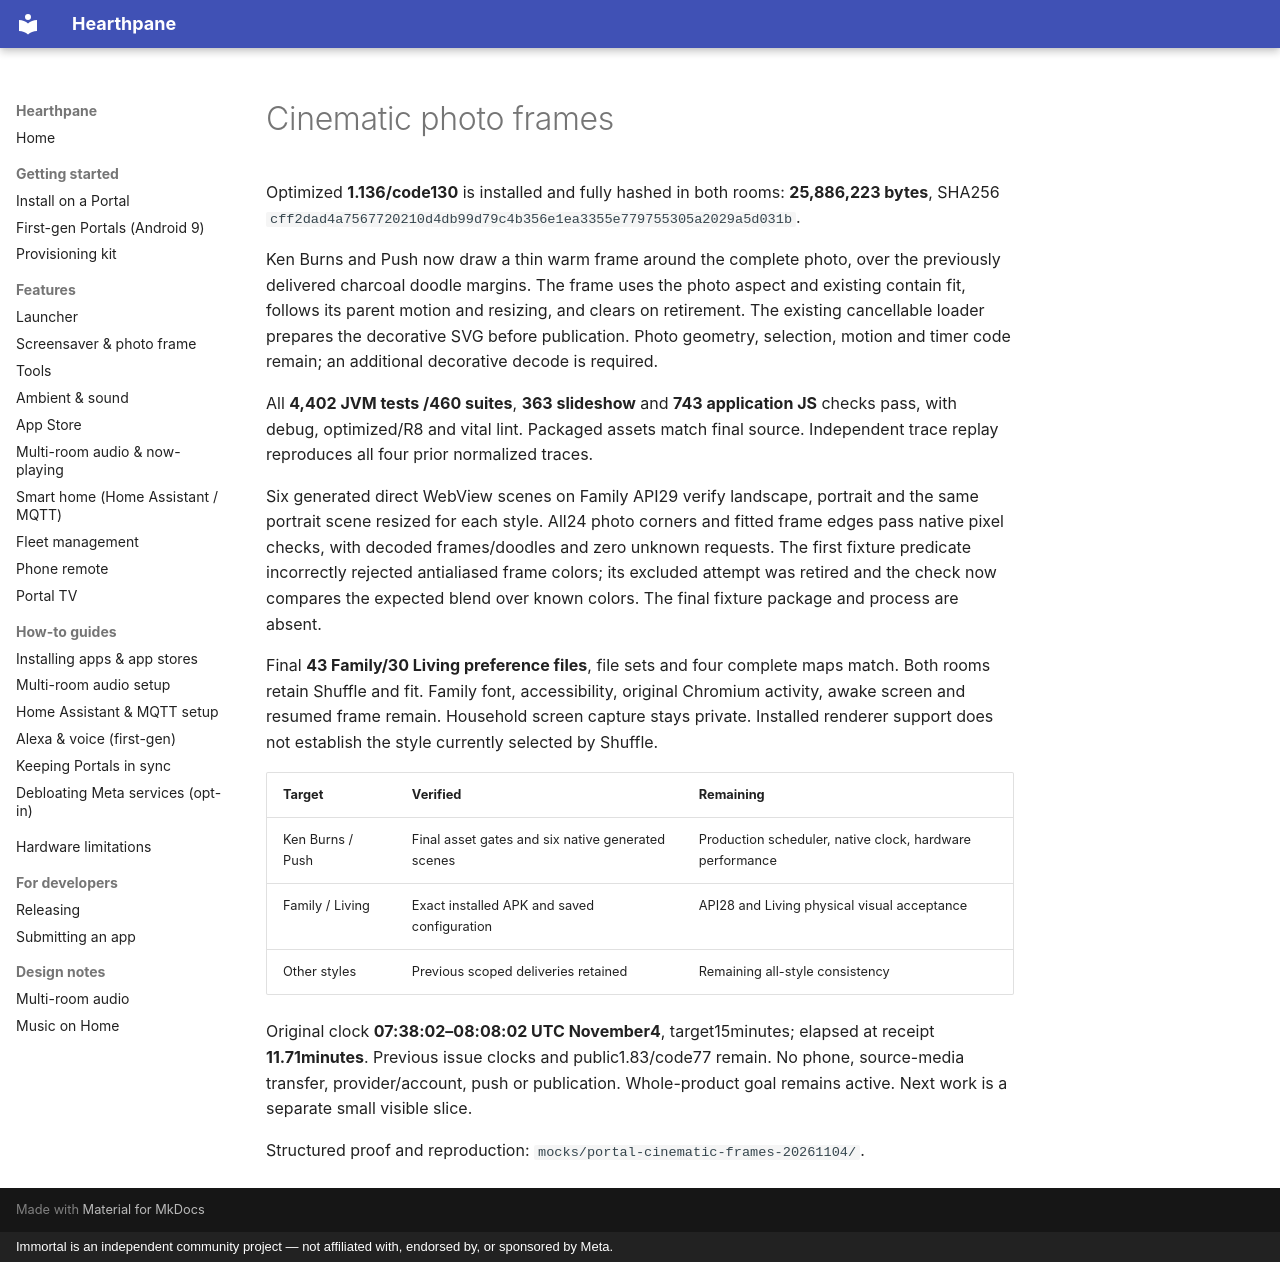

repository: rlchandani/portal-prime · page: portal-cinematic-frames-2026-11-04/index.html · generator: mkdocs · copyright: Immortal is an independent community project — not affiliated with, endorsed by, or sponsored by Meta.

# Cinematic photo frames

Optimized **1.136/code130** is installed and fully hashed in both rooms: **25,886,223 bytes**, SHA256 `cff2dad4a7567720210d4db99d79c4b356e1ea3355e779755305a2029a5d031b`.

Ken Burns and Push now draw a thin warm frame around the complete photo, over the previously delivered charcoal doodle margins. The frame uses the photo aspect and existing contain fit, follows its parent motion and resizing, and clears on retirement. The existing cancellable loader prepares the decorative SVG before publication. Photo geometry, selection, motion and timer code remain; an additional decorative decode is required.

All **4,402 JVM tests /460 suites**, **363 slideshow** and **743 application JS** checks pass, with debug, optimized/R8 and vital lint. Packaged assets match final source. Independent trace replay reproduces all four prior normalized traces.

Six generated direct WebView scenes on Family API29 verify landscape, portrait and the same portrait scene resized for each style. All24 photo corners and fitted frame edges pass native pixel checks, with decoded frames/doodles and zero unknown requests. The first fixture predicate incorrectly rejected antialiased frame colors; its excluded attempt was retired and the check now compares the expected blend over known colors. The final fixture package and process are absent.

Final **43 Family/30 Living preference files**, file sets and four complete maps match. Both rooms retain Shuffle and fit. Family font, accessibility, original Chromium activity, awake screen and resumed frame remain. Household screen capture stays private. Installed renderer support does not establish the style currently selected by Shuffle.

| Target | Verified | Remaining |
| --- | --- | --- |
| Ken Burns / Push | Final asset gates and six native generated scenes | Production scheduler, native clock, hardware performance |
| Family / Living | Exact installed APK and saved configuration | API28 and Living physical visual acceptance |
| Other styles | Previous scoped deliveries retained | Remaining all-style consistency |

Original clock **07:38:02–08:08:02 UTC November4**, target15minutes; elapsed at receipt **11.71minutes**. Previous issue clocks and public1.83/code77 remain. No phone, source-media transfer, provider/account, push or publication. Whole-product goal remains active. Next work is a separate small visible slice.

Structured proof and reproduction: `mocks/portal-cinematic-frames-20261104/`.
